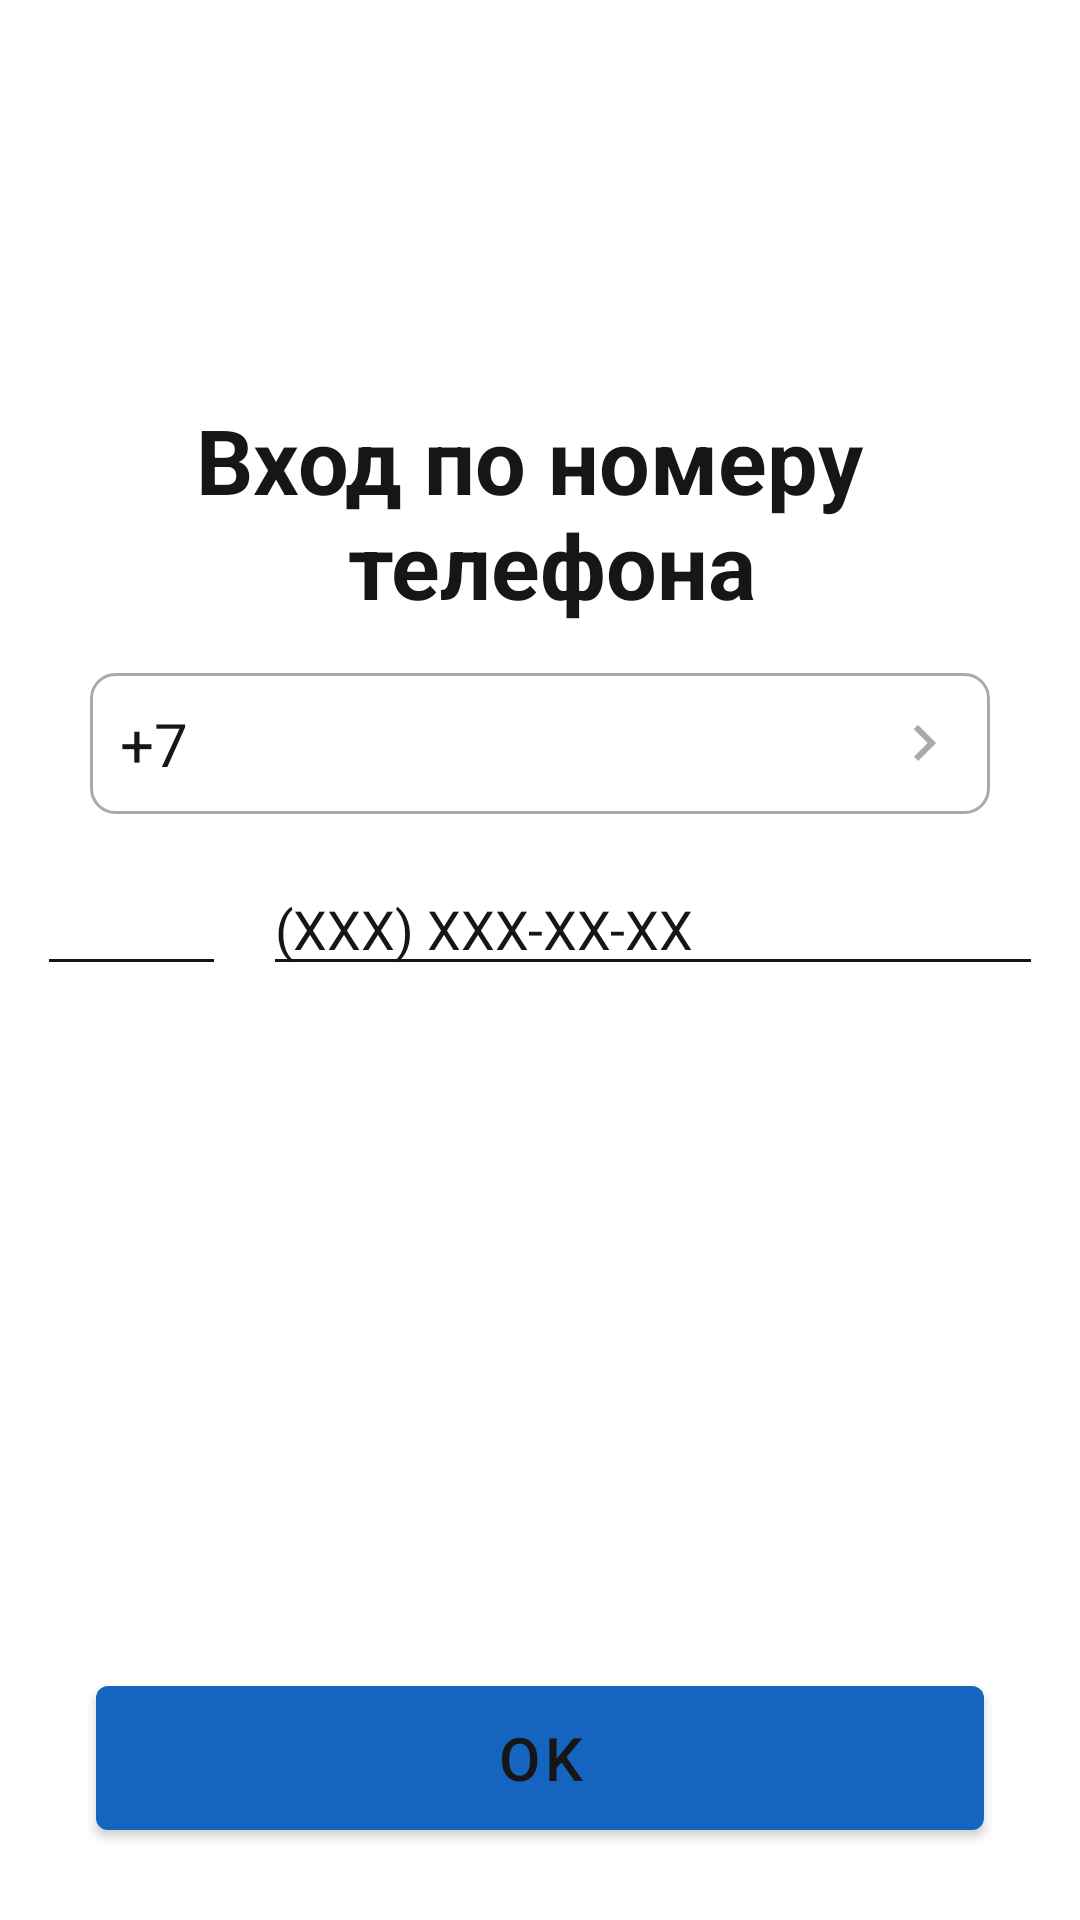

Write the Android layout XML for this screen, with the resource values it uses.
<!-- AndroidManifest.xml: application theme Theme.UmbrellaProject -->
<!-- res/layout/fragment_phone.xml -->
<?xml version="1.0" encoding="utf-8"?>
<androidx.constraintlayout.widget.ConstraintLayout xmlns:android="http://schemas.android.com/apk/res/android"
    xmlns:app="http://schemas.android.com/apk/res-auto"
    xmlns:tools="http://schemas.android.com/tools"
    android:layout_width="match_parent"
    android:layout_height="match_parent"
    android:background="?attr/colorSecondary"
    tools:context=".activities.AuthActivity">


    <com.google.android.material.textview.MaterialTextView
        android:id="@+id/ContryCodeEditText2"
        android:layout_width="match_parent"
        android:layout_height="wrap_content"
        android:layout_marginHorizontal="30dp"
        android:layout_marginBottom="16dp"
        android:background="@drawable/line"
        android:drawableEnd="@drawable/ic_baseline_keyboard_arrow_right_24"
        android:hint="Код страны"
        android:text="+7"
        android:textColor="?attr/colorOnSecondary"
        android:textColorHint="?attr/colorOnSecondary"
        android:textSize="20sp"
        android:theme="@style/MyEditText"
        app:layout_constraintBottom_toTopOf="@+id/phoneTextInputLayout"
        app:layout_constraintEnd_toEndOf="parent"
        app:layout_constraintStart_toStartOf="parent" />

    <com.google.android.material.textfield.TextInputLayout
        android:id="@+id/phoneTextInputLayout"
        android:layout_width="wrap_content"
        android:layout_height="wrap_content"
        android:backgroundTint="?attr/colorSecondary"
        app:boxBackgroundMode="outline"
        app:errorIconDrawable="@drawable/ic_baseline_phone_24"
        app:errorTextColor="@color/blue"
        app:hintEnabled="false"
        app:layout_constraintBottom_toBottomOf="@+id/CountryCodeEditText"
        app:layout_constraintEnd_toEndOf="parent"
        app:layout_constraintHorizontal_bias="0.5"
        app:layout_constraintStart_toEndOf="@+id/CountryCodeEditText"
        app:layout_constraintTop_toTopOf="@+id/CountryCodeEditText">

        <com.google.android.material.textfield.TextInputEditText
            android:id="@+id/phoneEditText"
            android:layout_width="260dp"
            android:layout_height="wrap_content"
            android:hint="@string/phone_mask"
            android:inputType="phone"
            android:maxLength="15"
            android:textColor="?attr/colorOnSecondary"
            android:textColorHint="?attr/colorOnSecondary"
            android:theme="@style/MyEditText"
            app:backgroundTint="?attr/colorOnSecondary" />

    </com.google.android.material.textfield.TextInputLayout>


    <com.google.android.material.textfield.TextInputEditText
        android:id="@+id/CountryCodeEditText"
        android:layout_width="63dp"
        android:layout_height="wrap_content"
        android:inputType="numberSigned"
        android:maxLength="6"
        android:textColor="?attr/colorOnSecondary"
        android:theme="@style/MyEditText"
        app:backgroundTint="?attr/colorOnSecondary"
        app:layout_constraintBottom_toBottomOf="@+id/continueBtn"
        app:layout_constraintEnd_toStartOf="@+id/phoneTextInputLayout"
        app:layout_constraintHorizontal_bias="0.5"
        app:layout_constraintStart_toStartOf="parent"
        app:layout_constraintTop_toTopOf="parent" />

    <com.google.android.material.textview.MaterialTextView
        android:id="@+id/materialTextView3"
        android:layout_width="0dp"
        android:layout_margin="16dp"
        android:layout_height="wrap_content"
        android:layout_marginBottom="24dp"
        android:gravity="center_horizontal"
        android:text="@string/verificationPhoneText"
        android:textColor="?attr/colorOnSecondary"
        android:textSize="30sp"
        android:textStyle="bold"
        app:layout_constraintBottom_toTopOf="@+id/ContryCodeEditText2"
        app:layout_constraintEnd_toEndOf="parent"
        app:layout_constraintStart_toStartOf="parent" />

    <com.google.android.material.button.MaterialButton
        android:id="@+id/continueBtn"
        android:layout_width="match_parent"
        android:layout_height="60dp"
        android:layout_marginHorizontal="32dp"
        android:layout_marginBottom="24dp"
        android:text="@string/ok"
        android:textColor="?attr/colorOnSecondary"
        android:textSize="20sp"
        app:layout_constraintBottom_toBottomOf="parent"
        app:layout_constraintEnd_toEndOf="parent"
        app:layout_constraintStart_toStartOf="parent" />


</androidx.constraintlayout.widget.ConstraintLayout>
<!-- resources referenced by this layout -->
<resources>
  <color name="blue">#0000FF</color>
  <!-- drawable ic_baseline_keyboard_arrow_right_24 (drawable) -->
  <vector android:autoMirrored="true" android:height="24dp"
       android:viewportHeight="24"
      android:viewportWidth="24" android:width="24dp" xmlns:android="http://schemas.android.com/apk/res/android">
      <path android:fillColor="@android:color/darker_gray" android:pathData="M8.59,16.59L13.17,12 8.59,7.41 10,6l6,6 -6,6 -1.41,-1.41z"/>
  </vector>
  <!-- drawable line (drawable) -->
  <?xml version="1.0" encoding="utf-8"?>
  <shape xmlns:android="http://schemas.android.com/apk/res/android"
      android:shape="rectangle">
      <stroke
          android:width="1dp"
          android:color="@android:color/darker_gray">
      </stroke>
      <padding
          android:bottom="10dp"
          android:left="10dp"
          android:right="10dp"
          android:top="10dp"
          />
      <corners
          android:bottomLeftRadius="8dp"
          android:bottomRightRadius="8dp"
          android:topLeftRadius="8dp"
          android:topRightRadius="8dp" />
  
  </shape>
  <string name="ok">OK</string>
  <string name="phone_mask">(XXX) XXX-XX-XX</string>
  <string name="verificationPhoneText">Вход по номеру \n телефона</string>
  <style name="MyEditText" parent="Theme.AppCompat.Light">
      </style>
  <style name="Theme.UmbrellaProject" parent="Theme.MaterialComponents.DayNight.NoActionBar">
          
          <item name="colorPrimary">@color/primaryColor_night</item>
          <item name="colorPrimaryDark">@color/primaryDarkColor_night</item>
          <item name="colorPrimaryVariant">@color/purple_700</item>
          <item name="colorOnPrimary">@color/white</item>
          
          <item name="colorSecondary">@color/white</item>
          <item name="colorSecondaryVariant">@color/teal_200</item>
          <item name="colorOnSecondary">@color/black</item>
          <item name="colorOnSurface">@color/white</item>
          
          <item name="android:statusBarColor" tools:targetApi="l">?attr/colorPrimaryDark</item>
          
          <item name="android:textColorPrimary">?attr/colorOnPrimary</item>
  
  
      </style>
  <color name="primaryColor_night">#1565c0</color>
  <color name="primaryDarkColor_night">#003c8f</color>
  <color name="purple_700">#FF3700B3</color>
  <color name="white">#FFFFFFFF</color>
  <color name="teal_200">#FF03DAC5</color>
  <color name="black">#161616</color>
</resources>
